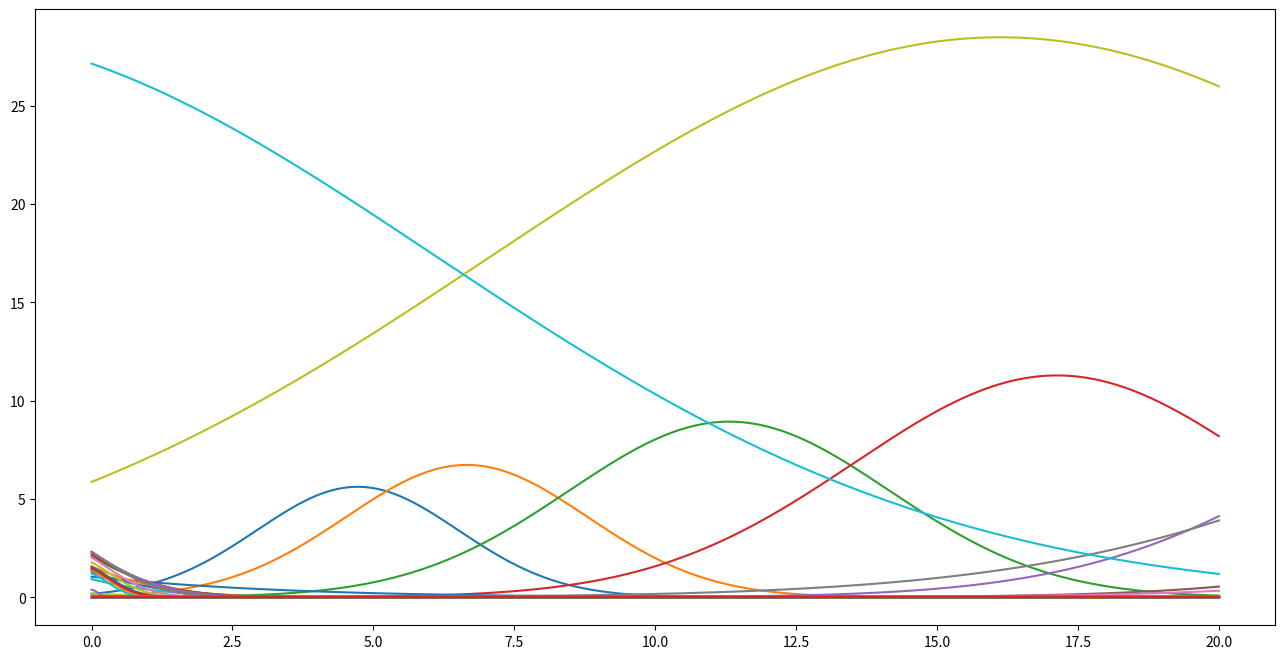

Write Python code to recreate this figure.

"""
########################################################################
Ce script permet de simuler la formulation du problème SIRD SDE
########################################################################
"""
import numpy as np
import matplotlib.pyplot as plt
from numpy.core.defchararray import lower
from scipy.linalg import cholesky
# Reproductibilité de la simulation



# Paramètres de la simulation
N     = 1000         # population totale 
T     = 100         # temps de simulation en jour
dt    = 0.1        # pas de temps de la simulation
n     = int(T/dt)   # nombre d'itérations
nsim  = 10           # nombre de trajectoires simulées
t = np.linspace(0,T,n)
# Paramètres du modèle
beta  = 0.8      # taux de transmission 
gamma = 0.3       # taux de guérison (10 jours de guérison)
nu    = 0.02      # taux de mortalité 
# Conditions initiales  
X0 = np.array([N-10,10,0,0]) 

dim = len(X0)
n = len(t)
solution = np.zeros((nsim, n, dim))
def eta(size): return np.random.normal(0, 1, size)[np.newaxis]
def diffusion(X,N,beta,gamma,nu):

    if X[1] < 0:
        return np.zeros((len(X),len(X)))
    else :
        a = np.array([
            [beta*X[0]*X[1]/N, -beta*X[0]*X[1]/N, 0],
            [-beta*X[0]*X[1]/N, (beta*X[0]*X[1]/N) + gamma *
                X[1] + nu*X[1], -gamma*X[1]],
            [0, -gamma*X[1], gamma*X[1]]
        ])
        return cholesky(a,lower=True)
def drift(X,N,beta,gamma,nu):
    if X[1] < 0:
        return np.zeros(len(X))
    else :
        return np.array([
            -beta*X[0]*X[1]/N,
            (beta*X[0]*X[1]/N)-gamma*X[1] - nu*X[1],
            gamma*X[1]
        ])

borne = np.zeros((n,len(X0)-1,2))
sigma = 1.7

for _ in range(nsim):

    # Matrice Nbre de point*3,contenant les solutions de X a l instant t
    M = np.zeros((n, dim))
    # Vecteur solution pour chaque simulation
    # t = 0 initialisation du vecteur
    M[0] = X0

    for i in range(n-1):

        # Euler-Maruyama
        m = drift(M[i][0:-1],N,beta,gamma,nu)
        v = diffusion(M[i][0:-1],N,beta,gamma,nu)
        M[i+1][0:-1] = M[i][0:-1] + m*dt + np.sqrt(dt)*np.dot(
            v, eta(dim-1).T).reshape(1, dim-1)[0]
        M[i+1][-1] = N - np.sum(M[i+1][0:-1])
        borne[i+1,:,0] = M[i+1][0:-1] - sigma * np.diag(v)
        borne[i+1,:,1] = M[i+1][0:-1] + sigma * np.diag(v)
    solution[_] = M


print(borne)




plt.figure(figsize=(16,8))
plt.title("Simulation SDE infectés")
plt.xlabel("Temps (en jours)")
plt.ylabel("Population")
for i in range(len(solution[:,0,0])): 
    plt.plot(t,solution[i,:,1],alpha=0.8,label= "Trajectoire {}".format(i+1))
plt.fill_between(t, borne[:,1,0], borne[:,1,1],color='k',alpha=0.1,label="Intervalle valeurs possibles")
plt.legend()
plt.show()


def normal_dist(x , mean , sd):
    prob_density = (np.pi*sd) * np.exp(-0.5*((x-mean)/sd)**2)
    return prob_density



# chaque point de la distribution représente une loi normale. 
# on peut dessiner sur la courbe les densités à chaque itérations
solution = solution[0,:,:]
x = np.linspace(0,20,N)
density = np.zeros((n,len(X0)-1,len(x)))
for i in range(n):
    # valeur possibles de Xk+1 à 1sigma
    mean = drift(solution[i,0:-1], N, beta, gamma, nu)
    var = np.diag(diffusion(solution[i,0:-1],N, beta, gamma, nu))
    
    for j in range(len(X0)-1):

        density[i,j,:] = normal_dist(x,mean[j],var[j])

plt.clf()
for k in range(n):
    if k%12==0:
        plt.plot(x, density[k,1,:])
plt.show()